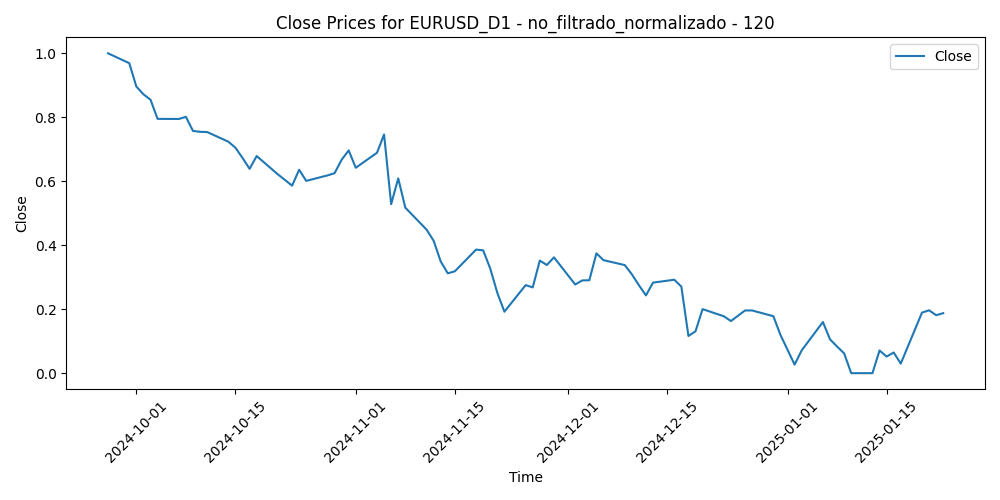

Source data for this figure (header and first rows):
Time, Close, Volume, diferencia_media_120
2024-09-27, 1.0, 0.4256, 0.0
2024-09-30, 0.9693, 0.3482, 0.03887
2024-10-01, 0.8962, 0.4265, 0.1237
2024-10-02, 0.872, 0.2676, 0.154
2024-10-03, 0.855, 0.36, 0.1765
2024-10-04, 0.7951, 0.3139, 0.2455
2024-10-07, 0.7947, 0.2614, 0.2491
2024-10-08, 0.8015, 0.2223, 0.2444
2024-10-09, 0.7575, 0.1855, 0.2952
2024-10-10, 0.7546, 0.2877, 0.3005
2024-10-11, 0.7539, 0.08674, 0.3036
2024-10-14, 0.7237, 0.07057, 0.3387
2024-10-15, 0.7048, 0.1535, 0.3617
2024-10-16, 0.673, 0.1326, 0.3982
2024-10-17, 0.6388, 0.1899, 0.4368
2024-10-18, 0.6789, 0.08809, 0.3938
2024-10-21, 0.6214, 0.06978, 0.4574
2024-10-22, 0.604, 0.1105, 0.4769
2024-10-23, 0.5862, 0.1407, 0.4968
2024-10-24, 0.636, 0.1834, 0.4426
2024-10-25, 0.6012, 0.09317, 0.4811
2024-10-28, 0.6183, 0.1343, 0.4626
2024-10-29, 0.6252, 0.2198, 0.4549
2024-10-30, 0.667, 0.2378, 0.4087
2024-10-31, 0.6966, 0.292, 0.3764
2024-11-01, 0.6422, 0.2219, 0.4358
2024-11-04, 0.6892, 0.2216, 0.3843
2024-11-05, 0.7463, 0.076, 0.3223
2024-11-06, 0.5283, 1.0, 0.561
2024-11-07, 0.6089, 0.4433, 0.4723
2024-11-08, 0.5175, 0.3517, 0.5715
2024-11-11, 0.4488, 0.2077, 0.645
2024-11-12, 0.4141, 0.2979, 0.6809
2024-11-13, 0.3495, 0.3956, 0.7496
2024-11-14, 0.3121, 0.4428, 0.7876
2024-11-15, 0.3185, 0.4047, 0.7775
2024-11-18, 0.3864, 0.255, 0.6998
2024-11-19, 0.384, 0.38, 0.6996
2024-11-20, 0.327, 0.2301, 0.759
2024-11-21, 0.2511, 0.3124, 0.8384
2024-11-22, 0.1921, 0.4172, 0.8994
2024-11-25, 0.2753, 0.4251, 0.8052
2024-11-26, 0.2681, 0.5071, 0.8106
2024-11-27, 0.352, 0.4049, 0.7161
2024-11-28, 0.3382, 0.1249, 0.7294
2024-11-29, 0.3622, 0.4088, 0.7017
2024-12-02, 0.2773, 0.5119, 0.7927
2024-12-03, 0.29, 0.338, 0.7765
2024-12-04, 0.2906, 0.4022, 0.7734
2024-12-05, 0.3747, 0.2752, 0.6799
2024-12-06, 0.3534, 0.3079, 0.702
2024-12-09, 0.338, 0.2351, 0.7172
2024-12-10, 0.3093, 0.2283, 0.7468
2024-12-11, 0.2751, 0.3447, 0.7826
2024-12-12, 0.2432, 0.398, 0.8154
2024-12-13, 0.2831, 0.2629, 0.7693
2024-12-16, 0.2921, 0.2276, 0.7571
2024-12-17, 0.2705, 0.2388, 0.7784
2024-12-18, 0.1163, 0.3751, 0.9435
2024-12-19, 0.1309, 0.5416, 0.9231
... 23 more rows
